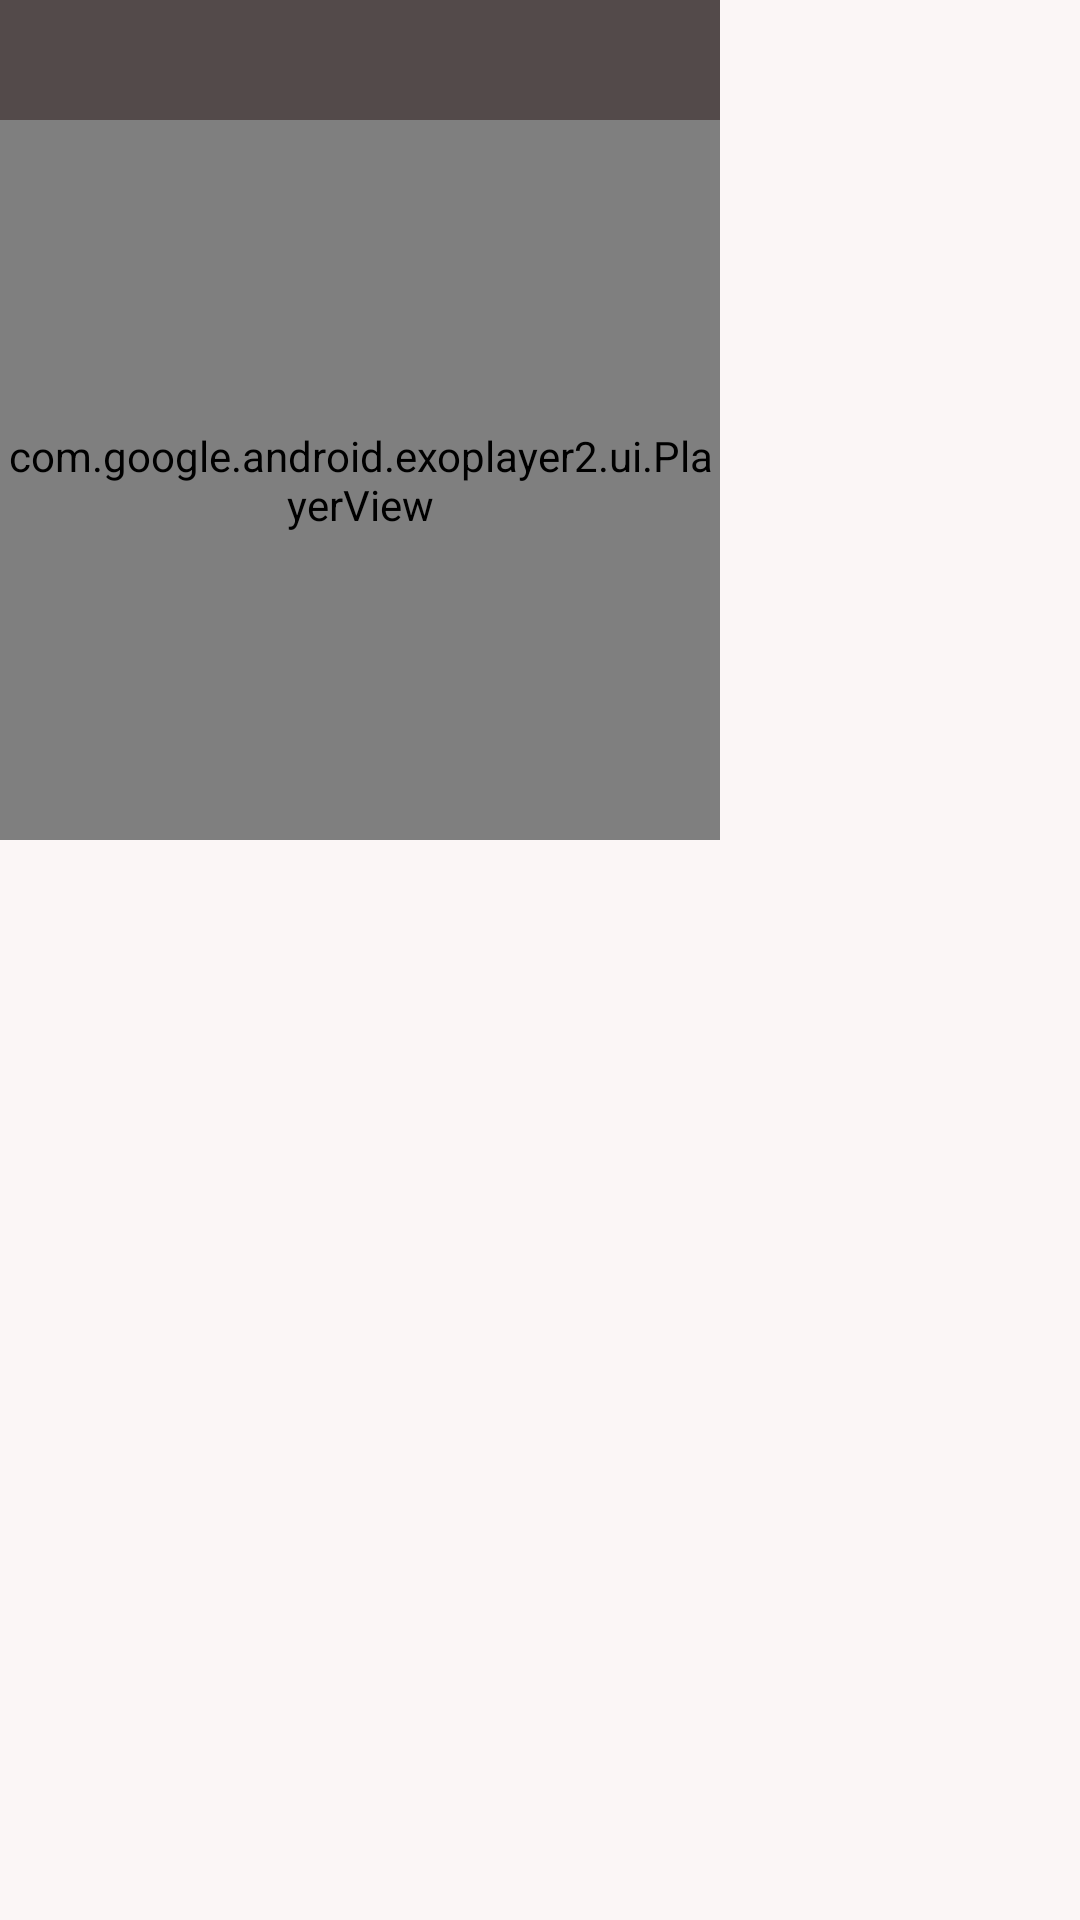

Reconstruct the res/layout file that produces this screen, plus the resources it refers to.
<!-- AndroidManifest.xml: application theme Theme.MoviesStreamingAppClient -->
<!-- res/layout/custom_pop_up_window.xml -->
<?xml version="1.0" encoding="utf-8"?>
<RelativeLayout
    xmlns:android="http://schemas.android.com/apk/res/android"
    android:layout_width="wrap_content"
    android:layout_height="wrap_content"
    xmlns:app="http://schemas.android.com/apk/res-auto"
    android:id="@+id/relativelayoutcustompopup"
    android:background="#41EDDADA">


    <View
        android:layout_width="240dp"
        android:layout_height="40dp"
        android:id="@+id/rr"
        android:background="#C6231919">


    </View>
    <ImageView
        android:layout_width="40dp"
        android:layout_height="40dp"
        android:id="@+id/imageviewdismiss"
        android:padding="7dp"
        android:src="@drawable/ic_close"
        ></ImageView>

    <ImageView
        android:layout_width="40dp"
        android:layout_height="40dp"
        android:id="@+id/imageviewmaximize"
        android:padding="7dp"
        android:src="@drawable/ic_open"
        android:layout_toEndOf="@+id/imageviewdismiss"
        android:layout_toRightOf="@+id/imageviewdismiss"

        ></ImageView>

     <com.google.android.exoplayer2.ui.PlayerView
         android:layout_width="240dp"
         android:layout_height="240dp"
         android:layout_below="@+id/rr"
         android:id="@+id/playerView"
         app:use_controller="true"
         >

     </com.google.android.exoplayer2.ui.PlayerView>


</RelativeLayout>
<!-- resources referenced by this layout -->
<resources>
  <style name="Theme.MoviesStreamingAppClient" parent="Theme.MaterialComponents.DayNight.NoActionBar">
          
          <item name="colorPrimary">@color/purple_500</item>
          <item name="colorPrimaryVariant">@color/purple_700</item>
          <item name="colorOnPrimary">#512F2F</item>
          
          <item name="colorSecondary">@color/teal_200</item>
          <item name="colorSecondaryVariant">@color/teal_700</item>
          <item name="colorOnSecondary">@color/black</item>
          
          <item name="android:statusBarColor" tools:targetApi="l">?attr/colorPrimaryVariant</item>
          
      </style>
  <color name="purple_500">#FF6200EE</color>
  <color name="purple_700">#FF3700B3</color>
  <color name="teal_200">#FF03DAC5</color>
  <color name="teal_700">#FF018786</color>
  <color name="black">#FF000000</color>
</resources>
